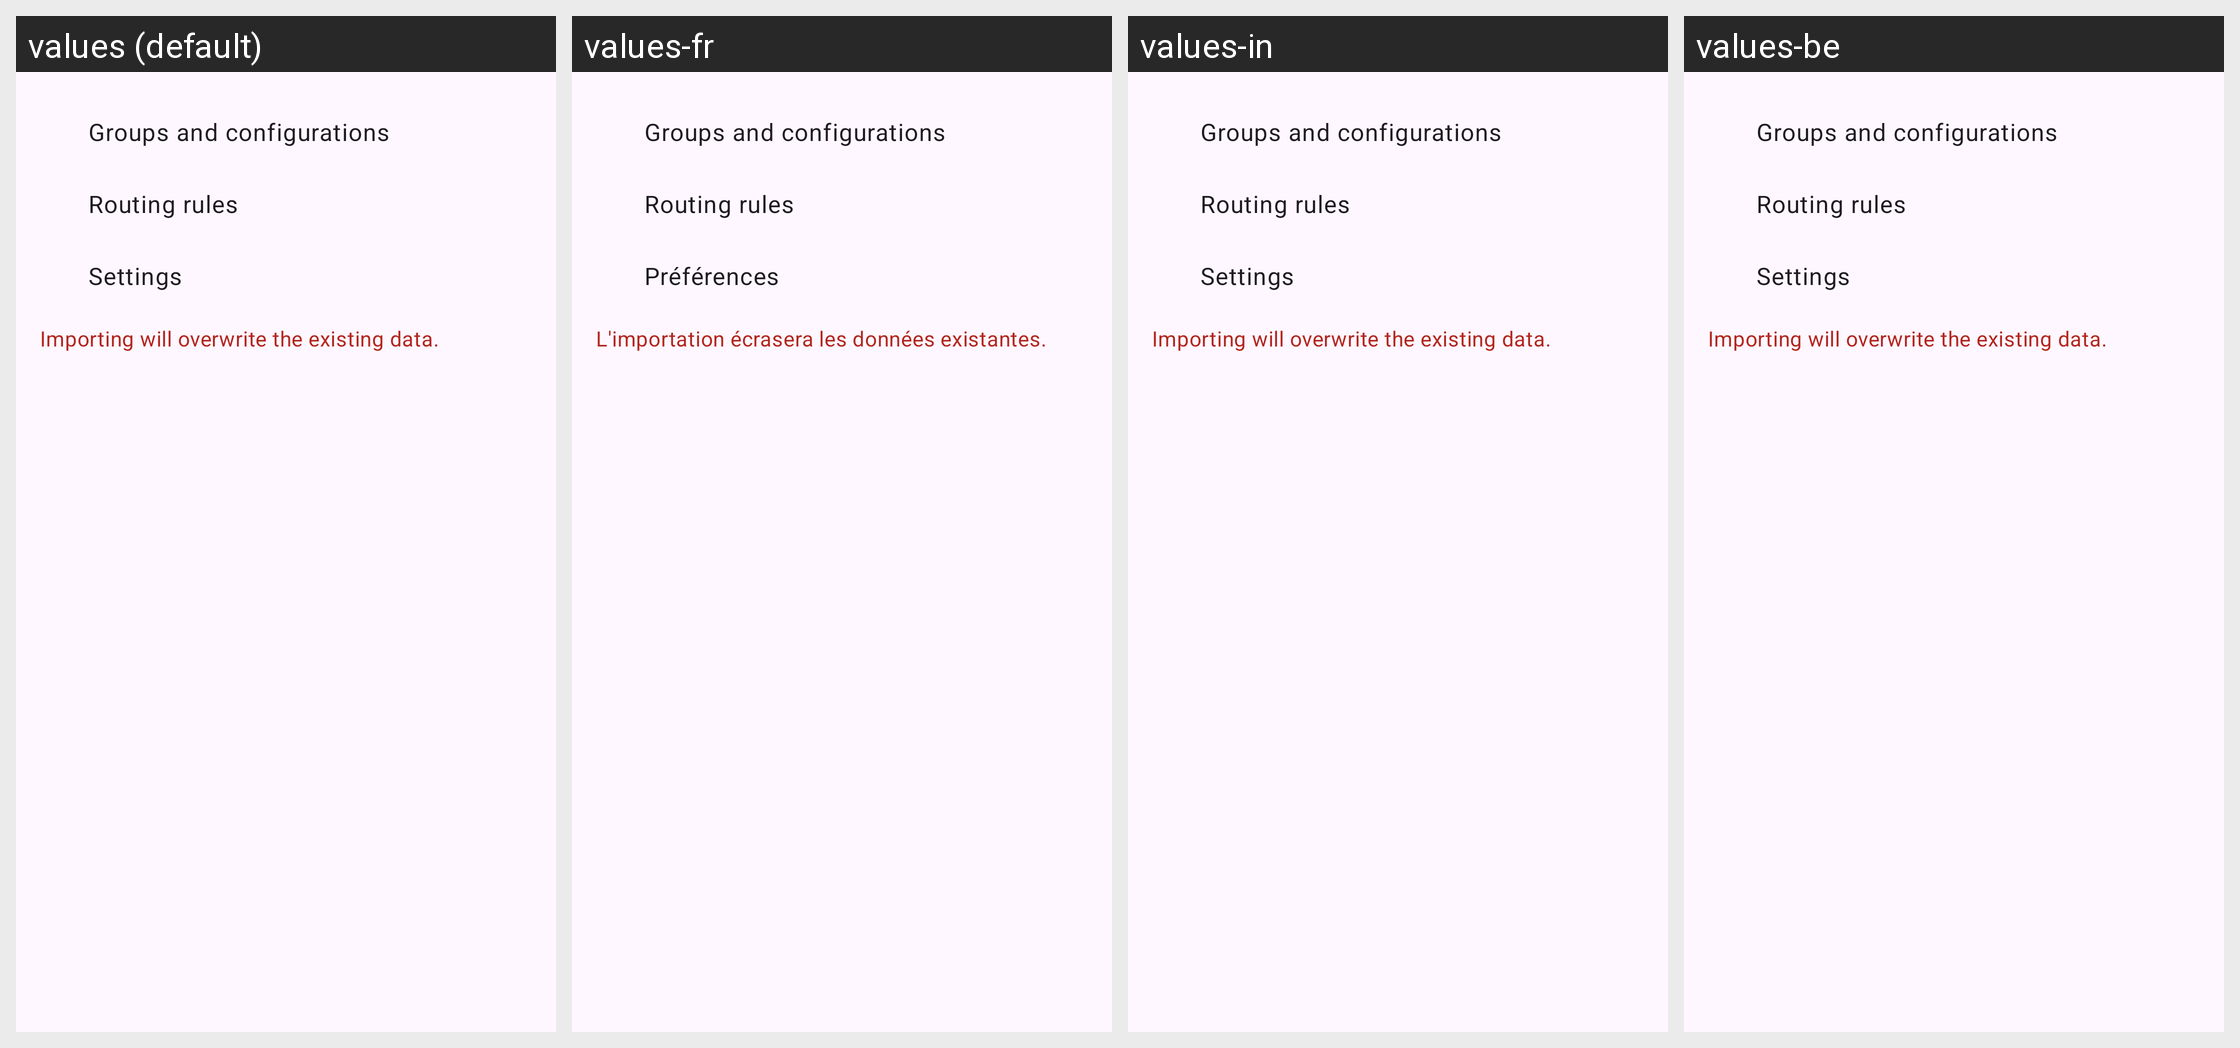

This grid shows one Android layout under several languages. Give, for every string resource on the screen, its name, the default text and each shown locale's text.
Android screen res/layout/layout_import.xml rendered under 4 locales, left to right: values (default), values-fr, values-in, values-be. Device: Nexus 5 (rendered at 1080×1920; each locale shown at half size, 540×960, under a caption strip naming it); theme Theme.Start.
Other locales in the repository, not shown: values-ar, values-de, values-es, values-fa, values-ja, values-nb-rNO, values-ru, values-tr, values-uk, values-zh-rCN, values-zh-rHK, values-zh-rTW.
Strings drawn on this screen, with the default value and each locale's value (text and hints the layout hard-codes, and strings that could not be matched under every locale, appear in the picture but are not listed):

backup_groups_and_configurations
  values: Groups and configurations
  values-fr: Groups and configurations  [not translated; the default value is used]
  values-in: Groups and configurations  [not translated; the default value is used]
  values-be: Groups and configurations  [not translated; the default value is used]

backup_rules
  values: Routing rules
  values-fr: Routing rules  [not translated; the default value is used]
  values-in: Routing rules  [not translated; the default value is used]
  values-be: Routing rules  [not translated; the default value is used]

backup_settings
  values: Settings
  values-fr: Préférences
  values-in: Settings  [not translated; the default value is used]
  values-be: Settings  [not translated; the default value is used]

backup_import_summary
  values: Importing will overwrite the existing data.
  values-fr: L'importation écrasera les données existantes.
  values-in: Importing will overwrite the existing data.  [not translated; the default value is used]
  values-be: Importing will overwrite the existing data.  [not translated; the default value is used]
